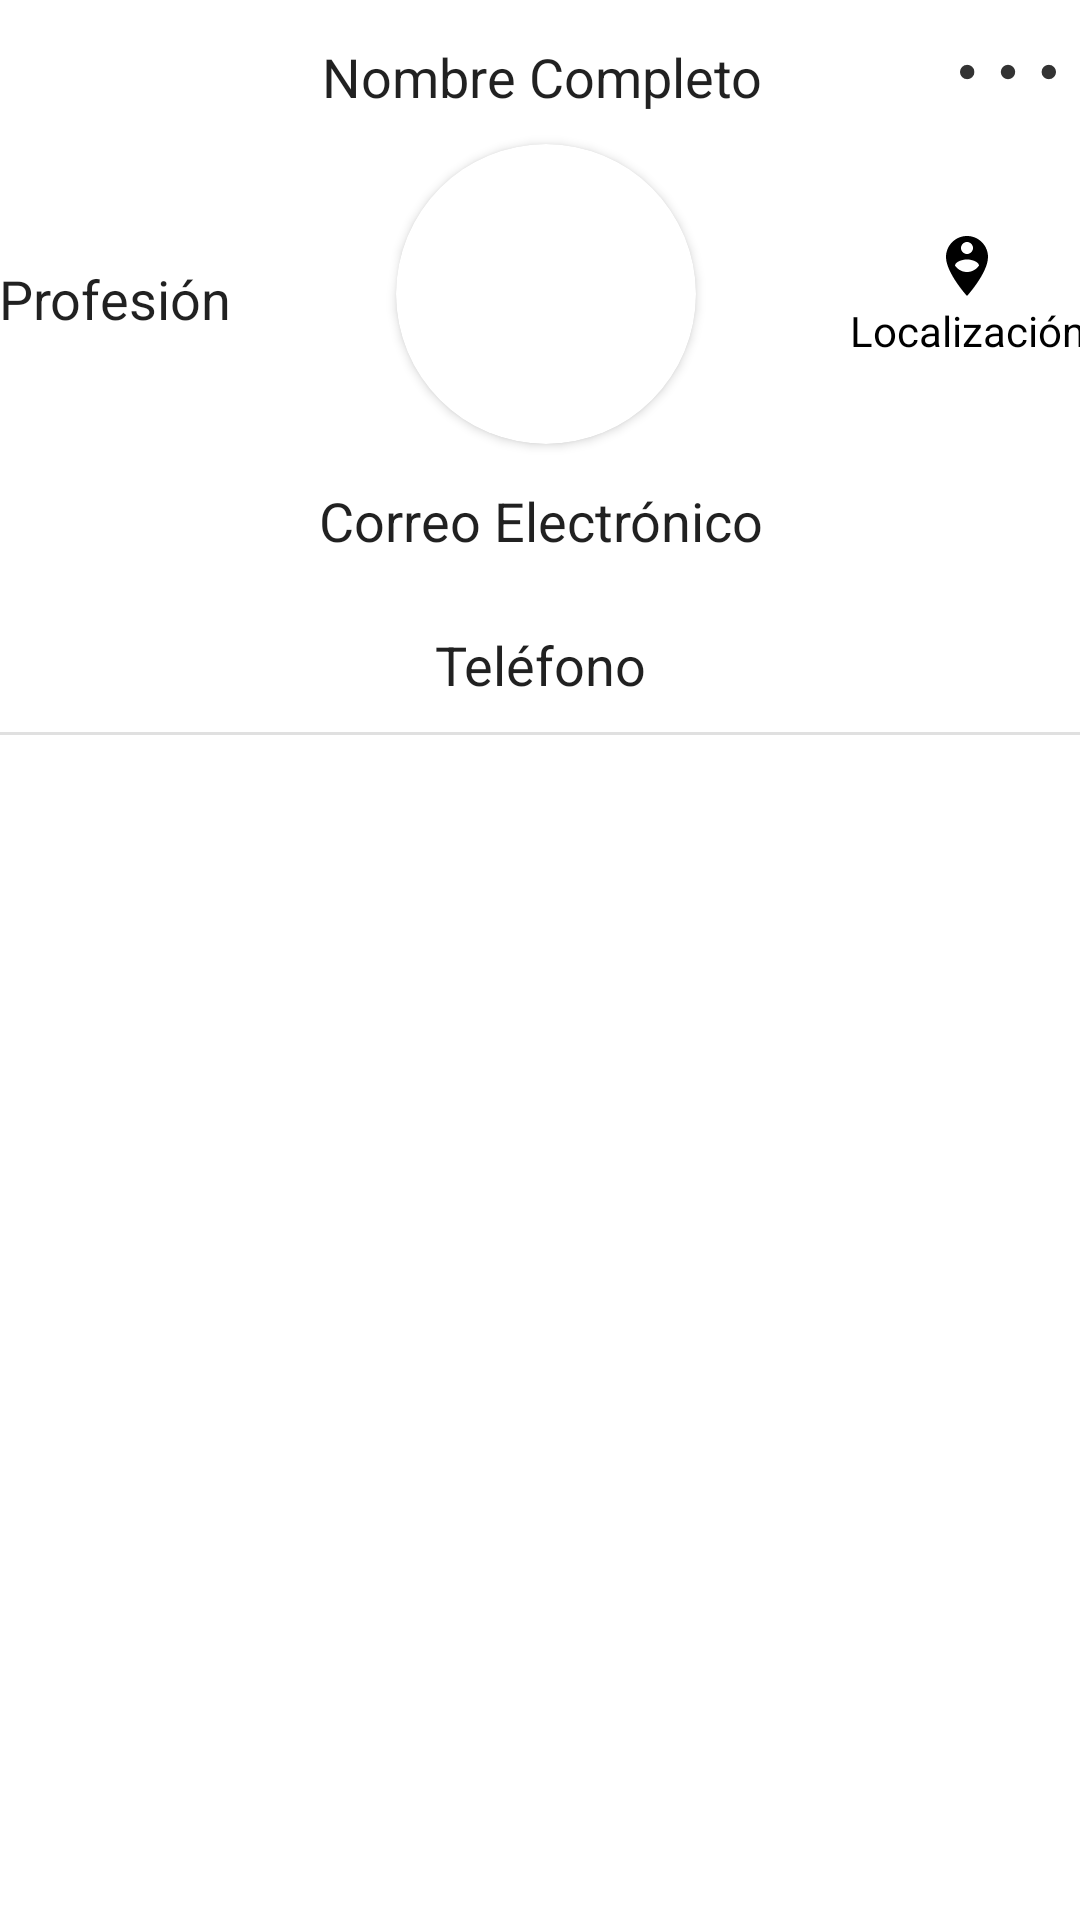

This screen was rendered from an Android layout file. Write that file and the resources it references.
<!-- AndroidManifest.xml: application theme Theme.Serviciostime -->
<!-- res/layout/fragment_perfil.xml -->
<?xml version="1.0" encoding="utf-8"?>
<FrameLayout xmlns:android="http://schemas.android.com/apk/res/android"
    xmlns:app="http://schemas.android.com/apk/res-auto"
    xmlns:tools="http://schemas.android.com/tools"
    android:layout_width="match_parent"
    android:layout_height="match_parent"
    tools:context=".fragments.Perfil">

    <androidx.constraintlayout.widget.ConstraintLayout
        android:layout_width="match_parent"
        android:layout_height="match_parent">


        <EditText
            android:id="@+id/editTextTextPersonName3"
            android:layout_width="wrap_content"
            android:layout_height="wrap_content"
            android:backgroundTint="@color/white"
            android:ems="10"
            android:gravity="center"
            android:hint="@string/full_name"
            android:inputType="textPersonName"
            android:minHeight="48dp"
            android:text="@string/full_name"
            app:layout_constraintBottom_toTopOf="@+id/cardView"
            app:layout_constraintEnd_toEndOf="parent"
            app:layout_constraintHorizontal_bias="0.502"
            app:layout_constraintStart_toStartOf="parent"
            app:layout_constraintTop_toTopOf="parent"
            app:layout_constraintVertical_bias="1.0" />

        <ImageButton
            android:id="@+id/imageButton"
            android:layout_width="wrap_content"
            android:layout_height="wrap_content"
            android:background="@color/white"
            android:contentDescription="@string/des_img_avatar"
            android:src="@drawable/ic_more"
            app:layout_constraintEnd_toEndOf="parent"
            app:layout_constraintTop_toTopOf="parent" />

        <EditText
            android:id="@+id/textView"
            android:layout_width="wrap_content"
            android:layout_height="wrap_content"
            android:backgroundTint="@color/white"
            android:gravity="center"
            android:hint="@string/user_profession"
            android:inputType="text"
            android:minHeight="48dp"
            android:text="@string/user_profession"
            app:layout_constraintBottom_toBottomOf="@+id/cardView"
            app:layout_constraintEnd_toStartOf="@+id/editTextTextEmailAddress"
            app:layout_constraintStart_toStartOf="parent"
            app:layout_constraintTop_toBottomOf="@+id/imageButton" />

        <androidx.cardview.widget.CardView
            android:id="@+id/cardView"
            android:layout_width="wrap_content"
            android:layout_height="wrap_content"
            app:cardCornerRadius="50dp"
            app:layout_constraintEnd_toStartOf="@+id/txt_userLocation"
            app:layout_constraintStart_toEndOf="@+id/textView"
            app:layout_constraintTop_toBottomOf="@+id/imageButton">

            <ImageView
                android:layout_width="100dp"
                android:layout_height="100dp"
                android:contentDescription="@string/des_img_avatar" />

        </androidx.cardview.widget.CardView>

        <TextView
            android:id="@+id/txt_userLocation"
            android:layout_width="wrap_content"
            android:layout_height="wrap_content"
            android:text="@string/user_location"
            android:textColor="@color/black"
            android:textColorLink="@color/blue"
            app:drawableTopCompat="@drawable/ic_user_location"
            app:layout_constraintBottom_toBottomOf="@+id/cardView"
            app:layout_constraintEnd_toEndOf="parent"
            app:layout_constraintStart_toEndOf="@+id/editTextTextEmailAddress"
            app:layout_constraintTop_toBottomOf="@+id/imageButton" />


        <HorizontalScrollView
            android:id="@+id/scrollVw_locationOptions"
            android:layout_width="match_parent"
            android:layout_height="wrap_content"
            android:visibility="gone"
            app:layout_constraintEnd_toEndOf="parent"
            app:layout_constraintHorizontal_bias="0.0"
            app:layout_constraintStart_toStartOf="parent"
            app:layout_constraintTop_toBottomOf="@+id/cardView">

            <LinearLayout
                android:layout_width="wrap_content"
                android:layout_height="wrap_content"
                android:layout_gravity="center_horizontal"
                android:orientation="horizontal">

                <TextView
                    android:id="@+id/txt_dataLocation"
                    android:layout_width="0dp"
                    android:layout_height="wrap_content"
                    android:layout_gravity="center"
                    android:layout_weight="1"
                    android:text="@string/user_location"
                    android:textColor="@color/black"
                    />

                <ImageButton
                    android:id="@+id/btn_locationUserMap"
                    android:layout_width="wrap_content"
                    android:layout_height="wrap_content"
                    android:layout_margin="5dp"
                    android:backgroundTint="@color/white"
                    android:contentDescription="@string/des_map_location"
                    android:minHeight="48dp"
                    android:src="@drawable/ic_baseline_map_24"
                    app:tint="@color/black" />
                <TextView
                    android:id="@+id/txt_coordinate"
                    android:layout_width="0dp"
                    android:layout_height="wrap_content"
                    android:layout_gravity="center"
                    android:layout_weight="1"
                    android:text="@string/user_location"
                    android:textColor="@color/black"
                    />



            </LinearLayout>
        </HorizontalScrollView>

        <EditText
            android:id="@+id/editTextTextEmailAddress"
            android:layout_width="wrap_content"
            android:layout_height="wrap_content"
            android:backgroundTint="@color/white"
            android:ems="10"
            android:gravity="center"
            android:hint="@string/email"
            android:inputType="textEmailAddress"
            android:minHeight="48dp"
            android:text="@string/email"
            app:layout_constraintEnd_toEndOf="parent"
            app:layout_constraintStart_toStartOf="parent"
            app:layout_constraintTop_toBottomOf="@+id/scrollVw_locationOptions" />

        <EditText
            android:id="@+id/editTextPhone2"
            android:layout_width="wrap_content"
            android:layout_height="wrap_content"
            android:backgroundTint="@color/white"
            android:ems="10"
            android:gravity="center"
            android:hint="@string/phone"
            android:inputType="phone"
            android:minHeight="48dp"
            android:text="@string/phone"
            app:layout_constraintEnd_toEndOf="parent"
            app:layout_constraintStart_toStartOf="parent"
            app:layout_constraintTop_toBottomOf="@+id/editTextTextEmailAddress" />

        <View
            android:id="@+id/divider"
            android:layout_width="match_parent"
            android:layout_height="1dp"
            android:background="?android:attr/listDivider"
            app:layout_constraintEnd_toEndOf="parent"
            app:layout_constraintStart_toStartOf="parent"
            app:layout_constraintTop_toBottomOf="@+id/editTextPhone2" />

    </androidx.constraintlayout.widget.ConstraintLayout>
</FrameLayout>
<!-- resources referenced by this layout -->
<resources>
  <color name="black">#FF000000</color>
  <color name="blue">#FF004C8F</color>
  <color name="white">#FFFFFFFF</color>
  <!-- drawable ic_more (drawable) -->
  <vector xmlns:android="http://schemas.android.com/apk/res/android"
      android:width="48dp"
      android:height="48dp"
      android:viewportWidth="48"
      android:viewportHeight="48"
      android:tint="@color/gray">
      <path
          android:fillColor="@color/gray"
          android:pathData="M10.4,26.4Q9.4,26.4 8.7,25.7Q8,25 8,24Q8,23 8.7,22.3Q9.4,21.6 10.4,21.6Q11.4,21.6 12.1,22.3Q12.8,23 12.8,24Q12.8,25 12.1,25.7Q11.4,26.4 10.4,26.4ZM24,26.4Q23,26.4 22.3,25.7Q21.6,25 21.6,24Q21.6,23 22.3,22.3Q23,21.6 24,21.6Q25,21.6 25.7,22.3Q26.4,23 26.4,24Q26.4,25 25.7,25.7Q25,26.4 24,26.4ZM37.6,26.4Q36.6,26.4 35.9,25.7Q35.2,25 35.2,24Q35.2,23 35.9,22.3Q36.6,21.6 37.6,21.6Q38.6,21.6 39.3,22.3Q40,23 40,24Q40,25 39.3,25.7Q38.6,26.4 37.6,26.4Z"/>
  </vector>
  <!-- drawable ic_user_location (drawable) -->
  <vector xmlns:android="http://schemas.android.com/apk/res/android"
      android:width="24dp"
      android:height="24dp"
      android:viewportWidth="24"
      android:viewportHeight="24"
      android:tint="@color/black">
      <path
          android:fillColor="@color/black"
          android:pathData="M12,2C8.14,2 5,5.14 5,9c0,5.25 7,13 7,13s7,-7.75 7,-13C19,5.14 15.86,2 12,2zM12,4c1.1,0 2,0.9 2,2c0,1.11 -0.9,2 -2,2s-2,-0.89 -2,-2C10,4.9 10.9,4 12,4zM12,14c-1.67,0 -3.14,-0.85 -4,-2.15c0.02,-1.32 2.67,-2.05 4,-2.05s3.98,0.73 4,2.05C15.14,13.15 13.67,14 12,14z"/>
  </vector>
  <string name="des_img_avatar">Imagen de perfil del usuario</string>
  <string name="des_map_location">Icono o imagen de un mapa</string>
  <string name="email">Correo Electrónico</string>
  <string name="full_name">Nombre Completo</string>
  <string name="phone">Teléfono</string>
  <string name="user_location">Localización</string>
  <string name="user_profession">Profesión</string>
  <style name="Theme.Serviciostime" parent="Theme.MaterialComponents.DayNight.NoActionBar">
          
          <item name="colorPrimary">@color/blue</item>
          <item name="colorPrimaryVariant">@color/blue</item>
          <item name="colorOnPrimary">@color/white</item>
          
          <item name="colorSecondary">@color/teal_200</item>
          <item name="colorSecondaryVariant">@color/teal_700</item>
          <item name="colorOnSecondary">@color/black</item>
          
          <item name="android:statusBarColor" tools:targetApi="l">?attr/colorPrimaryVariant</item>
          
      </style>
  <color name="gray">#FF333333</color>
  <color name="teal_200">#FF03DAC5</color>
  <color name="teal_700">#FF018786</color>
</resources>
